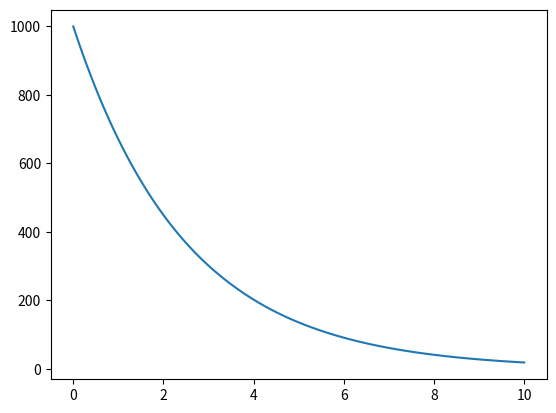

Write Python code to recreate this figure.
import matplotlib.pyplot as plt
import numpy as np
from scipy.integrate import solve_ivp

class ExponentialDecay:
    def __init__(self,a):
        """Construct an ODE system for exponential decay."""
        self.a = a

    def __call__(self,t,u):
        """Retern the RHS of the ODE."""
        return -self.a*u

    def solve(self,u0,T,dt):
        """Return the solution of the ODE with specified parameters."""
        n = int(T/dt)
        t = np.linspace(0,T,n+1)
        sol = solve_ivp(fun=self,t_span=[0,T],y0=(u0,),t_eval=t)
        return sol.t,sol.y[0]   # There is only one y-value to return

if __name__ == '__main__':
    decay_model = ExponentialDecay(.4)
    t,u = decay_model.solve(1000,10,.1)

    plt.plot(t,u)
    plt.show()
